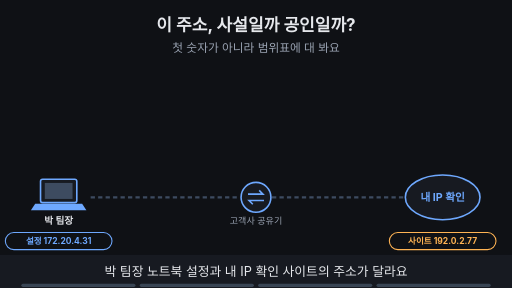
t = 0.00 s
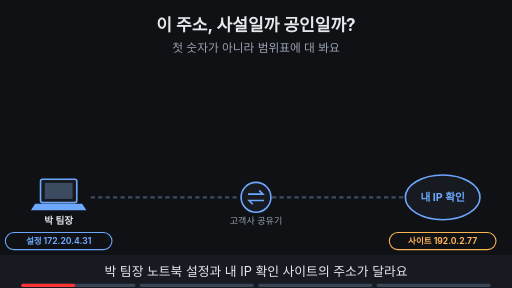
t = 1.88 s
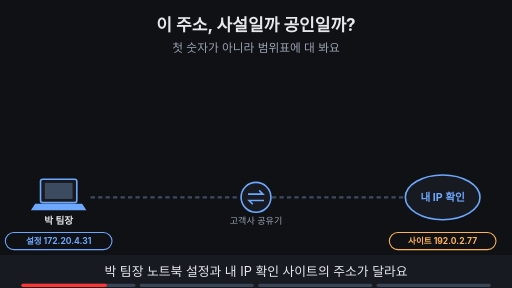
t = 3.00 s
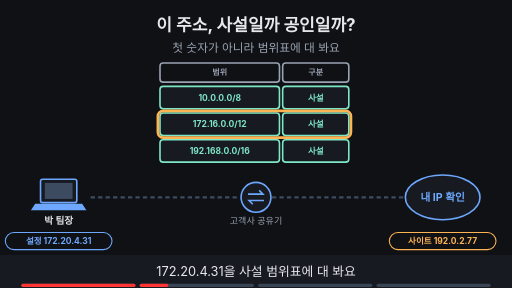
t = 5.00 s
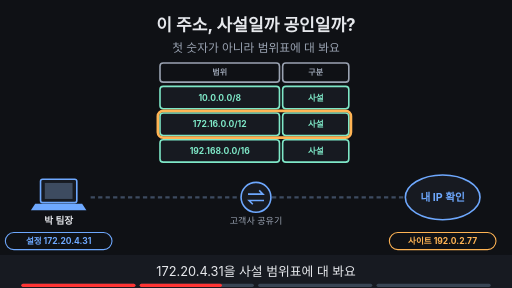
t = 6.88 s
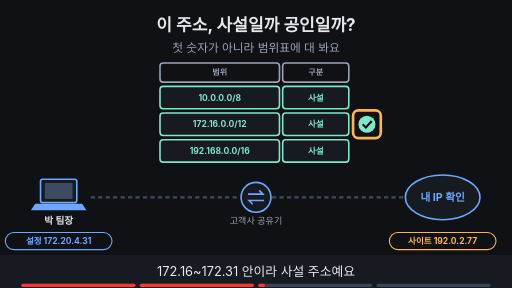
t = 8.24 s

The animated SVG that drew these frames (rendered in a browser with its animation timeline set to each time). Animation: 15 SMIL elements (animate=15); frames cover the first 8.24 s, repeats indefinitely.

<svg xmlns="http://www.w3.org/2000/svg" viewBox="0 0 960 540" width="960" height="540" font-family="-apple-system,'Apple SD Gothic Neo','Segoe UI',sans-serif">
<title>이 주소, 사설일까 공인일까?</title>
<rect width="960" height="540" fill="#0f1115"/>
<text x="480" y="58" text-anchor="middle" font-size="32" font-weight="700" fill="#e6e8ec">이 주소, 사설일까 공인일까?</text>
<text x="480" y="98" text-anchor="middle" font-size="22" fill="#9aa3b2">첫 숫자가 아니라 범위표에 대 봐요</text>
<rect x="76" y="336" width="68" height="44" rx="4" fill="#171a21" stroke="#6ea8fe" stroke-width="3"/><rect x="84" y="343" width="52" height="30" fill="#3d4b60"/><polygon points="66,382 154,382 162,394 58,394" fill="#6ea8fe"/><text x="110" y="420" text-anchor="middle" font-size="18" font-weight="700" fill="#e6e8ec">박 팀장</text><circle cx="480" cy="370" r="28" fill="#171a21" stroke="#6ea8fe" stroke-width="3"/><path d="M465 364 h28 l-7 -7 M495 376 h-28 l7 7" fill="none" stroke="#6ea8fe" stroke-width="3"/><text x="480" y="420" text-anchor="middle" font-size="17" fill="#9aa3b2">고객사 공유기</text><ellipse cx="830" cy="370" rx="70" ry="42" fill="#171a21" stroke="#6ea8fe" stroke-width="3"/><text x="830" y="377" text-anchor="middle" font-size="20" font-weight="700" fill="#6ea8fe">내 IP 확인</text><line x1="170" y1="370" x2="450" y2="370" stroke="#3d4b60" stroke-width="4" stroke-dasharray="8 6"/><line x1="510" y1="370" x2="760" y2="370" stroke="#3d4b60" stroke-width="4" stroke-dasharray="8 6"/><g opacity="1"><animate attributeName="opacity" values="1;1;0;0" keyTimes="0;0.735;0.750;1" dur="16s" repeatCount="indefinite"/><rect x="10" y="436" width="200" height="32" rx="16" fill="#0f1115" stroke="#6ea8fe" stroke-width="2"/><text x="110" y="457.76" text-anchor="middle" font-size="16" font-weight="700" fill="#6ea8fe">설정 172.20.4.31</text><rect x="730" y="436" width="200" height="32" rx="16" fill="#0f1115" stroke="#ffb454" stroke-width="2"/><text x="830" y="457.76" text-anchor="middle" font-size="16" font-weight="700" fill="#ffb454">사이트 192.0.2.77</text></g><g opacity="0"><animate attributeName="opacity" values="0;0;1;1;0;0" keyTimes="0;0.250;0.265;0.735;0.750;1" dur="16s" repeatCount="indefinite"/><rect x="300" y="118" width="224" height="36" rx="6" fill="#0f1115" stroke="#9aa3b2" stroke-width="3"/><text x="412.0" y="141.4" text-anchor="middle" font-size="15" font-weight="700" fill="#9aa3b2">범위</text><rect x="530" y="118" width="124" height="36" rx="6" fill="#0f1115" stroke="#9aa3b2" stroke-width="3"/><text x="592.0" y="141.4" text-anchor="middle" font-size="15" font-weight="700" fill="#9aa3b2">구분</text><rect x="300" y="162" width="224" height="42" rx="6" fill="#171a21" stroke="#7ee7c7" stroke-width="3"/><text x="412.0" y="188.76" text-anchor="middle" font-size="16" font-weight="700" fill="#7ee7c7">10.0.0.0/8</text><rect x="530" y="162" width="124" height="42" rx="6" fill="#171a21" stroke="#7ee7c7" stroke-width="3"/><text x="592.0" y="188.76" text-anchor="middle" font-size="16" font-weight="700" fill="#7ee7c7">사설</text><rect x="300" y="212" width="224" height="42" rx="6" fill="#171a21" stroke="#7ee7c7" stroke-width="3"/><text x="412.0" y="238.76" text-anchor="middle" font-size="16" font-weight="700" fill="#7ee7c7">172.16.0.0/12</text><rect x="530" y="212" width="124" height="42" rx="6" fill="#171a21" stroke="#7ee7c7" stroke-width="3"/><text x="592.0" y="238.76" text-anchor="middle" font-size="16" font-weight="700" fill="#7ee7c7">사설</text><rect x="300" y="262" width="224" height="42" rx="6" fill="#171a21" stroke="#7ee7c7" stroke-width="3"/><text x="412.0" y="288.76" text-anchor="middle" font-size="16" font-weight="700" fill="#7ee7c7">192.168.0.0/16</text><rect x="530" y="262" width="124" height="42" rx="6" fill="#171a21" stroke="#7ee7c7" stroke-width="3"/><text x="592.0" y="288.76" text-anchor="middle" font-size="16" font-weight="700" fill="#7ee7c7">사설</text></g><g opacity="0"><animate attributeName="opacity" values="0;0;1;1;0;0" keyTimes="0;0.250;0.265;0.485;0.500;1" dur="16s" repeatCount="indefinite"/><rect x="296" y="208" width="362" height="50" rx="10" fill="none" stroke="#ffb454" stroke-width="5"/></g><g opacity="0"><animate attributeName="opacity" values="0;0;1;1;0;0" keyTimes="0;0.500;0.515;0.735;0.750;1" dur="16s" repeatCount="indefinite"/><circle cx="688" cy="233" r="16" fill="#7ee7c7"/><path d="M680 233 l6 6 l11 -12" fill="none" stroke="#0f1115" stroke-width="4"/></g><g opacity="0"><animate attributeName="opacity" values="0;0;1;1;0;0" keyTimes="0;0.500;0.515;0.735;0.750;1" dur="16s" repeatCount="indefinite"/><rect x="662" y="207" width="52" height="52" rx="10" fill="none" stroke="#ffb454" stroke-width="5"/></g><g opacity="0"><animate attributeName="opacity" values="0;0;1;1" keyTimes="0;0.750;0.765;1" dur="16s" repeatCount="indefinite"/><rect x="10" y="436" width="200" height="32" rx="16" fill="#0f1115" stroke="#7ee7c7" stroke-width="2"/><text x="110" y="457.76" text-anchor="middle" font-size="16" font-weight="700" fill="#7ee7c7">안쪽 172.20.4.31</text><rect x="730" y="436" width="200" height="32" rx="16" fill="#0f1115" stroke="#ffb454" stroke-width="2"/><text x="830" y="457.76" text-anchor="middle" font-size="16" font-weight="700" fill="#ffb454">바깥 192.0.2.77</text><rect x="345" y="289" width="270" height="32" rx="16" fill="#0f1115" stroke="#ffb454" stroke-width="2"/><text x="480" y="310.76" text-anchor="middle" font-size="16" font-weight="700" fill="#ffb454">공유기가 바꿔 단 바깥 주소</text></g><g opacity="0"><animate attributeName="opacity" values="0;0;1;1" keyTimes="0;0.750;0.765;1" dur="16s" repeatCount="indefinite"/><rect x="726" y="432" width="208" height="40" rx="10" fill="none" stroke="#ffb454" stroke-width="5"/></g>
<rect x="0" y="478" width="960" height="62" fill="#171a21"/>
<g opacity="1"><animate attributeName="opacity" values="1;1;0;0" keyTimes="0;0.235;0.250;1" dur="16s" repeatCount="indefinite"/><text x="480" y="518" text-anchor="middle" font-size="24" fill="#e6e8ec">박 팀장 노트북 설정과 내 IP 확인 사이트의 주소가 달라요</text></g>
<g opacity="0"><animate attributeName="opacity" values="0;0;1;1;0;0" keyTimes="0;0.250;0.265;0.485;0.500;1" dur="16s" repeatCount="indefinite"/><text x="480" y="518" text-anchor="middle" font-size="24" fill="#e6e8ec">172.20.4.31을 사설 범위표에 대 봐요</text></g>
<g opacity="0"><animate attributeName="opacity" values="0;0;1;1;0;0" keyTimes="0;0.500;0.515;0.735;0.750;1" dur="16s" repeatCount="indefinite"/><text x="480" y="518" text-anchor="middle" font-size="24" fill="#e6e8ec">172.16~172.31 안이라 사설 주소예요</text></g>
<g opacity="0"><animate attributeName="opacity" values="0;0;1;1" keyTimes="0;0.750;0.765;1" dur="16s" repeatCount="indefinite"/><text x="480" y="518" text-anchor="middle" font-size="24" fill="#e6e8ec">설정은 안쪽 주소, 사이트는 바깥 주소예요</text></g>

<g aria-label="재생 진행 막대" data-stage-count="4"><g class="progress-segment" data-stage="1"><rect x="40" y="532" width="214" height="6" rx="3" fill="#394554"/><rect x="40" y="532" width="0" height="6" rx="3" fill="#ff3434"><animate attributeName="width" values="0;214;214" keyTimes="0;0.250000;1" dur="16s" repeatCount="indefinite"/></rect></g><g class="progress-segment" data-stage="2"><rect x="262" y="532" width="214" height="6" rx="3" fill="#394554"/><rect x="262" y="532" width="0" height="6" rx="3" fill="#ff3434"><animate attributeName="width" values="0;0;214;214" keyTimes="0;0.250000;0.500000;1" dur="16s" repeatCount="indefinite"/></rect></g><g class="progress-segment" data-stage="3"><rect x="484" y="532" width="214" height="6" rx="3" fill="#394554"/><rect x="484" y="532" width="0" height="6" rx="3" fill="#ff3434"><animate attributeName="width" values="0;0;214;214" keyTimes="0;0.500000;0.750000;1" dur="16s" repeatCount="indefinite"/></rect></g><g class="progress-segment" data-stage="4"><rect x="706" y="532" width="214" height="6" rx="3" fill="#394554"/><rect x="706" y="532" width="0" height="6" rx="3" fill="#ff3434"><animate attributeName="width" values="0;0;214" keyTimes="0;0.750000;1" dur="16s" repeatCount="indefinite"/></rect></g></g></svg>
